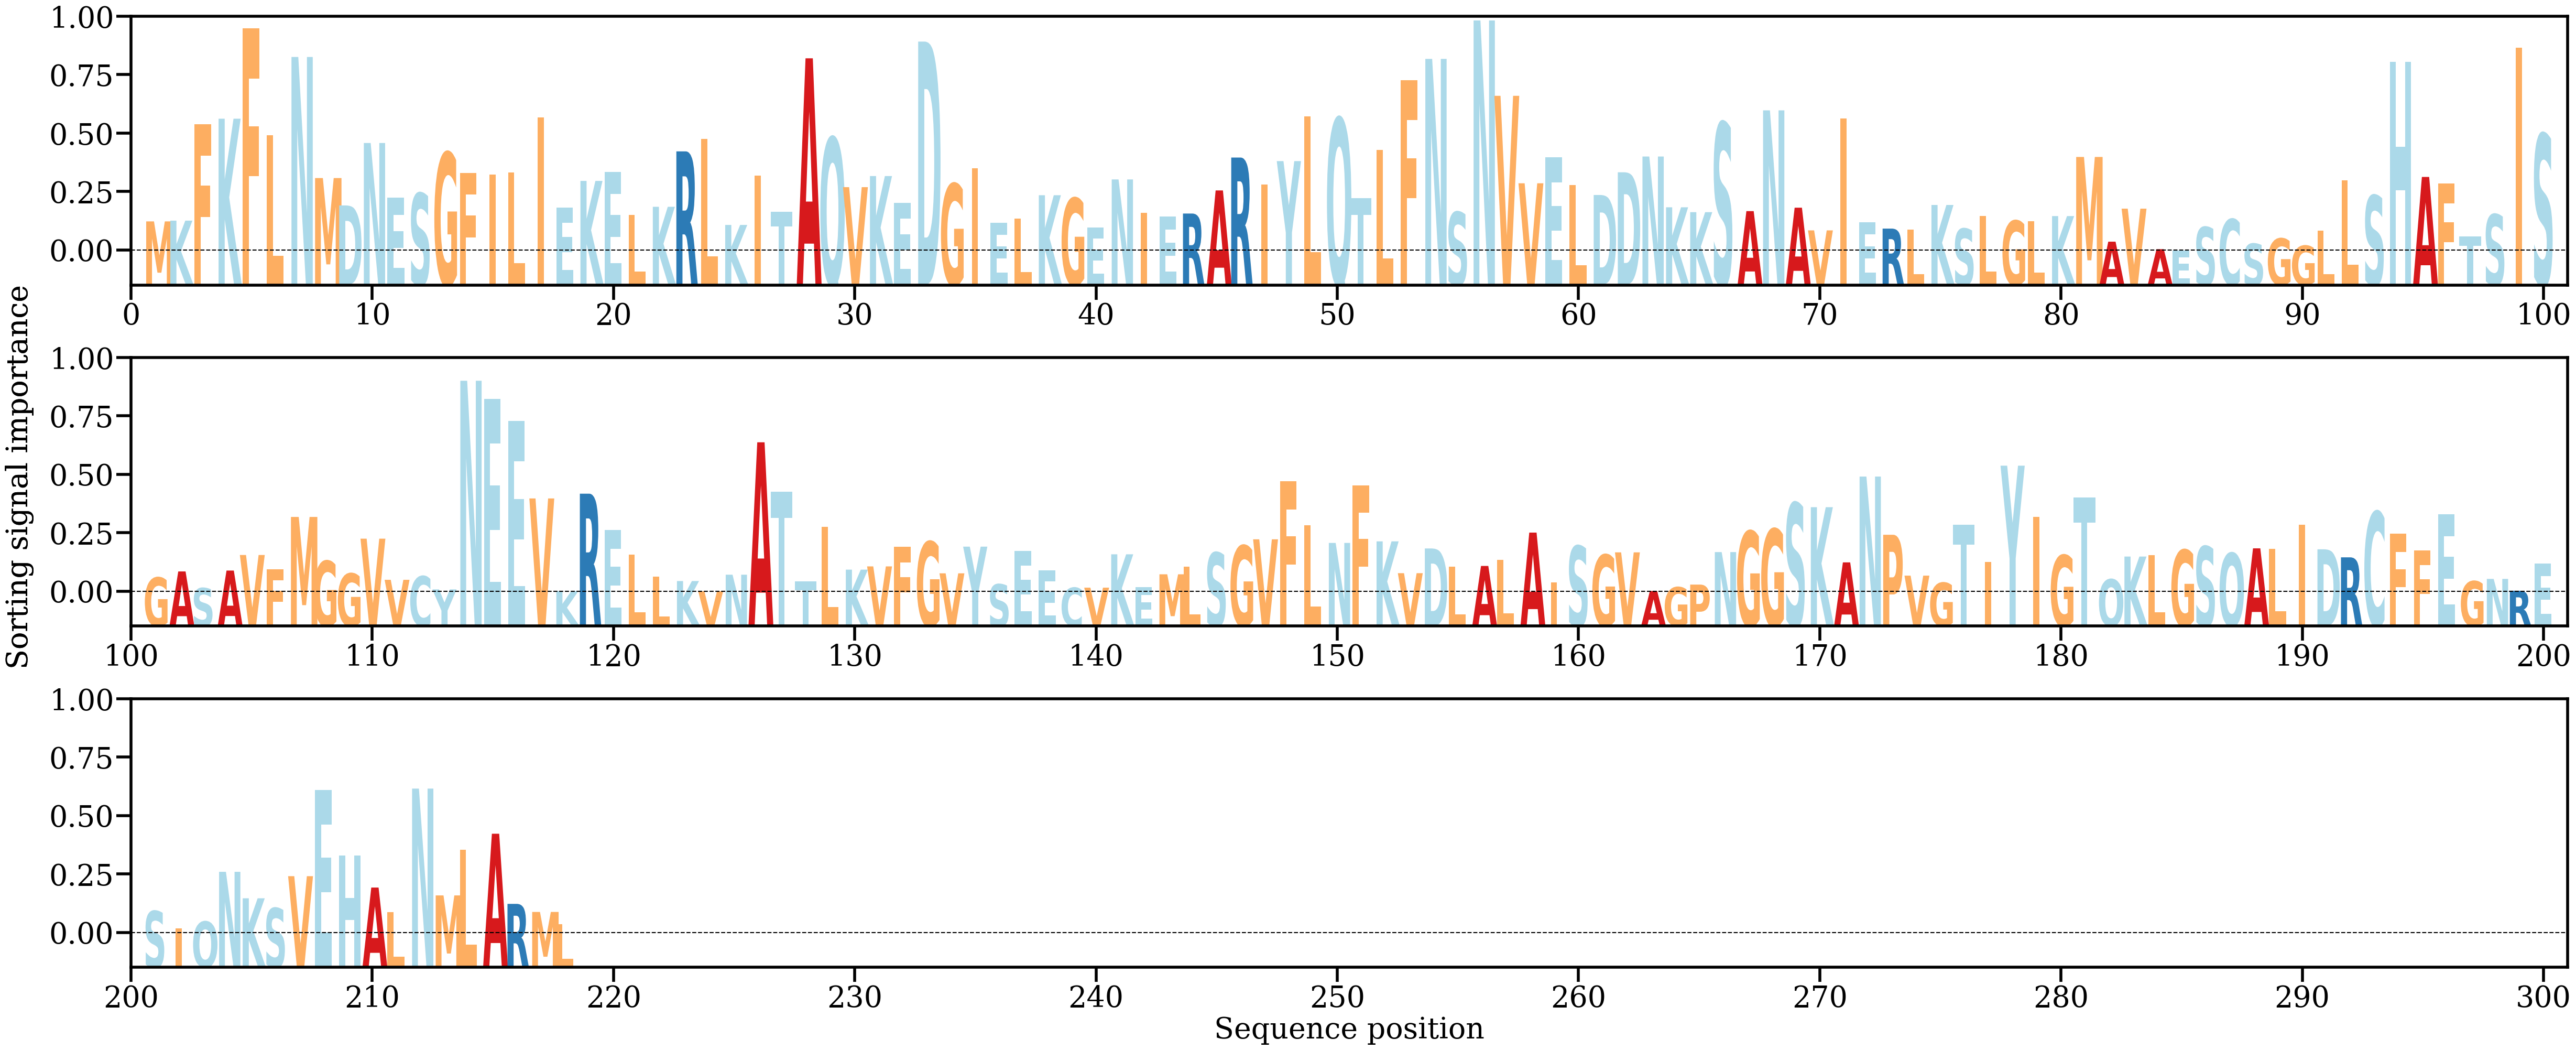

The data file committed next to this chart (first rows):
AA, Alpha
M, [0.00230899]
K, [0.00236733]
F, [0.00976308]
K, [0.01018036]
F, [0.01710707]
L, [0.0088968]
N, [0.01491292]
M, [0.0056323]
D, [0.00353336]
N, [0.00831854]
E, [0.00411218]
S, [0.00446226]
G, [0.0075735]
F, [0.00603114]
I, [0.00590794]
L, [0.00605128]
I, [0.01028172]
E, [0.00335874]
K, [0.00541202]
E, [0.00610114]
L, [0.00278898]
K, [0.00342905]
R, [0.00767634]
L, [0.0086372]
K, [0.00203756]
I, [0.00583736]
T, [0.00302807]
A, [0.01481049]
Q, [0.00871714]
V, [0.00493433]
K, [0.00578548]
E, [0.00373396]
D, [0.01609194]
G, [0.00519019]
I, [0.00637272]
E, [0.00218871]
L, [0.00250484]
K, [0.00431465]
G, [0.00408814]
E, [0.00184454]
N, [0.00552464]
I, [0.00294882]
E, [0.00269562]
R, [0.00291149]
A, [0.00468202]
R, [0.00720351]
I, [0.00513295]
Y, [0.00693112]
L, [0.01036565]
Q, [0.01020518]
T, [0.00409782]
L, [0.00777695]
F, [0.01313525]
N, [0.01476651]
S, [0.00302045]
N, [0.01771129]
V, [0.01193506]
V, [0.00523086]
E, [0.00721634]
L, [0.0051087]
... 158 more rows
